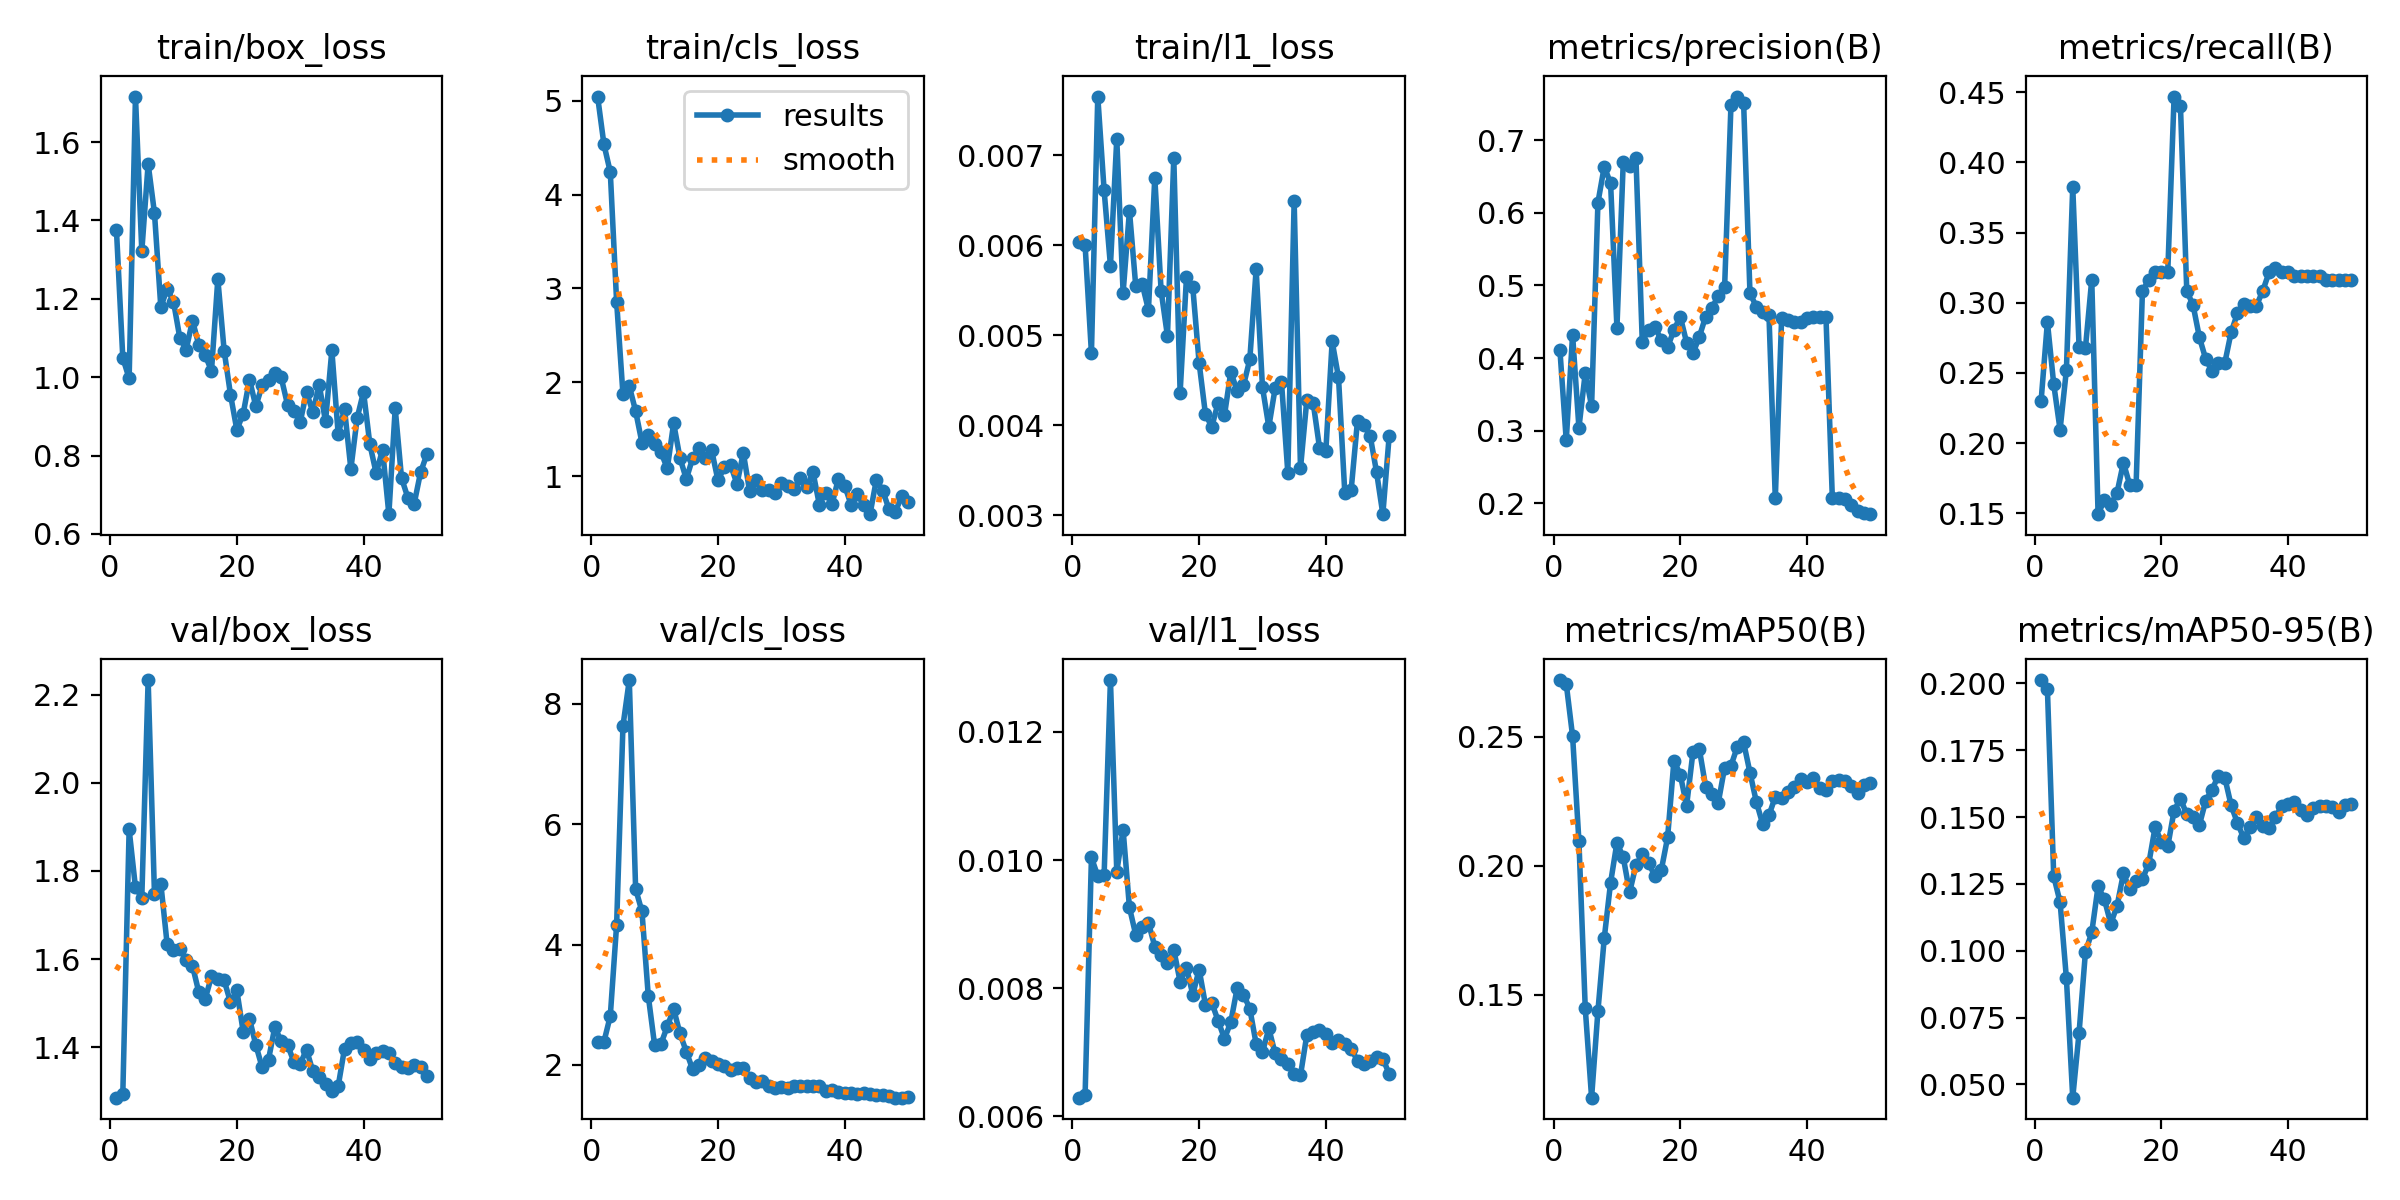

The data file committed next to this chart (first rows):
epoch, time, train/box_loss, train/cls_loss, train/l1_loss, metrics/precision(B), metrics/recall(B), metrics/mAP50(B), metrics/mAP50-95(B), val/box_loss, val/cls_loss, val/l1_loss, lr/pg0, lr/pg1, lr/pg2
1, 5.327, 1.375, 5.044, 0.00603, 0.411, 0.2298, 0.2721, 0.2012, 1.286, 2.381, 0.00629, 0.0002083, 0.0002083, 0.0002083
2, 6.777, 1.05, 4.534, 0.006, 0.2866, 0.2863, 0.2706, 0.1979, 1.294, 2.385, 0.00633, 0.0006126, 0.0006126, 0.0006126
3, 8.041, 0.9969, 4.239, 0.0048, 0.432, 0.242, 0.2503, 0.1278, 1.894, 2.814, 0.01004, 0.001, 0.001, 0.001
4, 9.557, 1.716, 2.859, 0.00765, 0.3041, 0.2096, 0.2096, 0.1182, 1.763, 4.328, 0.00975, 0.001176, 0.001176, 0.001176
5, 11.43, 1.322, 1.875, 0.00661, 0.3795, 0.2521, 0.1448, 0.08966, 1.739, 7.631, 0.00976, 0.001151, 0.001151, 0.001151
6, 13.12, 1.544, 1.961, 0.00577, 0.3337, 0.3826, 0.1101, 0.04504, 2.233, 8.395, 0.01281, 0.001126, 0.001126, 0.001126
7, 14.79, 1.419, 1.693, 0.00718, 0.6139, 0.2686, 0.1437, 0.06935, 1.748, 4.924, 0.00982, 0.001102, 0.001102, 0.001102
8, 16.43, 1.179, 1.357, 0.00547, 0.6634, 0.2676, 0.172, 0.09938, 1.772, 4.55, 0.01047, 0.001077, 0.001077, 0.001077
9, 17.83, 1.225, 1.435, 0.00638, 0.6404, 0.3165, 0.1935, 0.1068, 1.634, 3.145, 0.00926, 0.001052, 0.001052, 0.001052
10, 19.75, 1.193, 1.342, 0.00554, 0.4419, 0.1495, 0.209, 0.124, 1.621, 2.328, 0.00883, 0.001027, 0.001027, 0.001027
11, 21.43, 1.101, 1.254, 0.00557, 0.67, 0.1596, 0.2033, 0.1192, 1.624, 2.349, 0.00895, 0.001002, 0.001002, 0.001002
12, 22.9, 1.071, 1.085, 0.00528, 0.6636, 0.1562, 0.1897, 0.1101, 1.599, 2.643, 0.00902, 0.0009778, 0.0009778, 0.0009778
13, 24.79, 1.145, 1.564, 0.00675, 0.6759, 0.1649, 0.2003, 0.1168, 1.585, 2.931, 0.00865, 0.000953, 0.000953, 0.000953
14, 26.33, 1.082, 1.196, 0.00549, 0.4226, 0.1862, 0.2044, 0.1289, 1.525, 2.523, 0.00852, 0.0009283, 0.0009283, 0.0009283
15, 27.99, 1.056, 0.9698, 0.00499, 0.4387, 0.1702, 0.2012, 0.123, 1.51, 2.222, 0.0084, 0.0009035, 0.0009035, 0.0009035
16, 29.7, 1.016, 1.192, 0.00697, 0.4423, 0.1702, 0.1959, 0.1262, 1.561, 1.927, 0.0086, 0.0008787, 0.0008787, 0.0008787
17, 30.95, 1.25, 1.296, 0.00436, 0.4251, 0.308, 0.1984, 0.1268, 1.555, 1.992, 0.0081, 0.000854, 0.000854, 0.000854
18, 32.21, 1.067, 1.198, 0.00564, 0.4149, 0.3165, 0.2111, 0.1325, 1.552, 2.115, 0.00832, 0.0008293, 0.0008293, 0.0008293
19, 33.47, 0.9556, 1.277, 0.00553, 0.4385, 0.3218, 0.2408, 0.1462, 1.502, 2.067, 0.0079, 0.0008045, 0.0008045, 0.0008045
20, 34.82, 0.8659, 0.9555, 0.00469, 0.457, 0.3218, 0.2354, 0.1407, 1.529, 2.014, 0.00829, 0.0007797, 0.0007797, 0.0007797
21, 36.28, 0.9066, 1.097, 0.00412, 0.4213, 0.3218, 0.2234, 0.139, 1.436, 1.987, 0.00774, 0.000755, 0.000755, 0.000755
22, 38.67, 0.9939, 1.118, 0.00398, 0.4065, 0.4468, 0.2441, 0.1524, 1.465, 1.919, 0.00777, 0.0007302, 0.0007302, 0.0007302
23, 40.14, 0.9257, 0.9182, 0.00425, 0.429, 0.4404, 0.2455, 0.1569, 1.405, 1.955, 0.00749, 0.0007055, 0.0007055, 0.0007055
24, 41.44, 0.9793, 1.249, 0.00411, 0.457, 0.3085, 0.2308, 0.151, 1.355, 1.946, 0.00721, 0.0006808, 0.0006808, 0.0006808
25, 42.68, 0.993, 0.838, 0.00459, 0.4695, 0.2982, 0.2279, 0.1501, 1.372, 1.785, 0.00747, 0.000656, 0.000656, 0.000656
26, 43.87, 1.011, 0.9576, 0.00438, 0.4849, 0.2753, 0.2245, 0.1471, 1.446, 1.715, 0.008, 0.0006312, 0.0006312, 0.0006312
27, 45.13, 0.9994, 0.8524, 0.00444, 0.4979, 0.2598, 0.2382, 0.1561, 1.414, 1.735, 0.0079, 0.0006065, 0.0006065, 0.0006065
28, 46.32, 0.9302, 0.8569, 0.00473, 0.7481, 0.2512, 0.2388, 0.1603, 1.406, 1.653, 0.00768, 0.0005818, 0.0005818, 0.0005818
29, 47.6, 0.9147, 0.8209, 0.00573, 0.7599, 0.2572, 0.2462, 0.1655, 1.367, 1.622, 0.00713, 0.000557, 0.000557, 0.000557
30, 48.81, 0.885, 0.9286, 0.00442, 0.7509, 0.2571, 0.2479, 0.1647, 1.363, 1.641, 0.007, 0.0005322, 0.0005322, 0.0005322
31, 50.44, 0.9626, 0.8975, 0.00398, 0.4891, 0.2789, 0.2362, 0.1544, 1.395, 1.615, 0.00737, 0.0005075, 0.0005075, 0.0005075
32, 52.69, 0.9104, 0.8693, 0.00441, 0.4708, 0.2925, 0.2249, 0.1477, 1.346, 1.643, 0.00698, 0.0004827, 0.0004827, 0.0004827
33, 53.95, 0.981, 0.9763, 0.00448, 0.4632, 0.2988, 0.2163, 0.1421, 1.332, 1.649, 0.0069, 0.000458, 0.000458, 0.000458
34, 55.61, 0.8872, 0.8834, 0.00347, 0.4589, 0.2979, 0.2196, 0.1461, 1.316, 1.654, 0.00681, 0.0004332, 0.0004332, 0.0004332
35, 56.88, 1.069, 1.043, 0.00649, 0.2069, 0.2979, 0.2268, 0.1498, 1.302, 1.648, 0.00666, 0.0004085, 0.0004085, 0.0004085
36, 58.12, 0.8545, 0.6982, 0.00352, 0.4552, 0.3085, 0.2262, 0.1465, 1.312, 1.651, 0.00664, 0.0003837, 0.0003837, 0.0003837
37, 59.38, 0.9192, 0.8264, 0.00428, 0.4526, 0.3217, 0.2286, 0.1458, 1.397, 1.569, 0.00727, 0.000359, 0.000359, 0.000359
38, 60.6, 0.7659, 0.7019, 0.00425, 0.4498, 0.3247, 0.2306, 0.1501, 1.411, 1.584, 0.00731, 0.0003343, 0.0003343, 0.0003343
39, 61.85, 0.8965, 0.9723, 0.00375, 0.4502, 0.3218, 0.2335, 0.154, 1.413, 1.556, 0.00735, 0.0003095, 0.0003095, 0.0003095
40, 63.37, 0.9626, 0.901, 0.00371, 0.4556, 0.3218, 0.2327, 0.155, 1.394, 1.531, 0.00728, 0.0002848, 0.0002848, 0.0002848
41, 66.81, 0.8289, 0.6986, 0.00493, 0.4559, 0.3191, 0.234, 0.1557, 1.373, 1.527, 0.00715, 0.00026, 0.00026, 0.00026
42, 68.64, 0.7547, 0.8101, 0.00453, 0.4571, 0.3191, 0.23, 0.1528, 1.388, 1.513, 0.00719, 0.0002352, 0.0002352, 0.0002352
43, 70.05, 0.8154, 0.6897, 0.00324, 0.456, 0.3191, 0.2295, 0.1508, 1.391, 1.538, 0.00713, 0.0002105, 0.0002105, 0.0002105
44, 71.28, 0.6506, 0.5961, 0.00328, 0.208, 0.3191, 0.2331, 0.1534, 1.388, 1.52, 0.00705, 0.0001857, 0.0001857, 0.0001857
45, 72.58, 0.9203, 0.962, 0.00405, 0.2071, 0.3191, 0.2335, 0.1542, 1.364, 1.505, 0.00687, 0.000161, 0.000161, 0.000161
46, 73.8, 0.7426, 0.8465, 0.004, 0.2054, 0.3165, 0.2331, 0.154, 1.356, 1.497, 0.00682, 0.0001363, 0.0001363, 0.0001363
47, 75.12, 0.6927, 0.6485, 0.00388, 0.1981, 0.3165, 0.2309, 0.1536, 1.353, 1.48, 0.00686, 0.0001115, 0.0001115, 0.0001115
48, 76.31, 0.6776, 0.6235, 0.00348, 0.189, 0.3165, 0.2284, 0.1519, 1.359, 1.457, 0.00692, 8.675e-05, 8.675e-05, 8.675e-05
49, 78.09, 0.7571, 0.7844, 0.00301, 0.1866, 0.3165, 0.2315, 0.1545, 1.355, 1.457, 0.0069, 6.2e-05, 6.2e-05, 6.2e-05
50, 80.04, 0.8033, 0.7245, 0.00388, 0.1851, 0.3165, 0.2322, 0.1548, 1.336, 1.471, 0.00666, 3.725e-05, 3.725e-05, 3.725e-05
